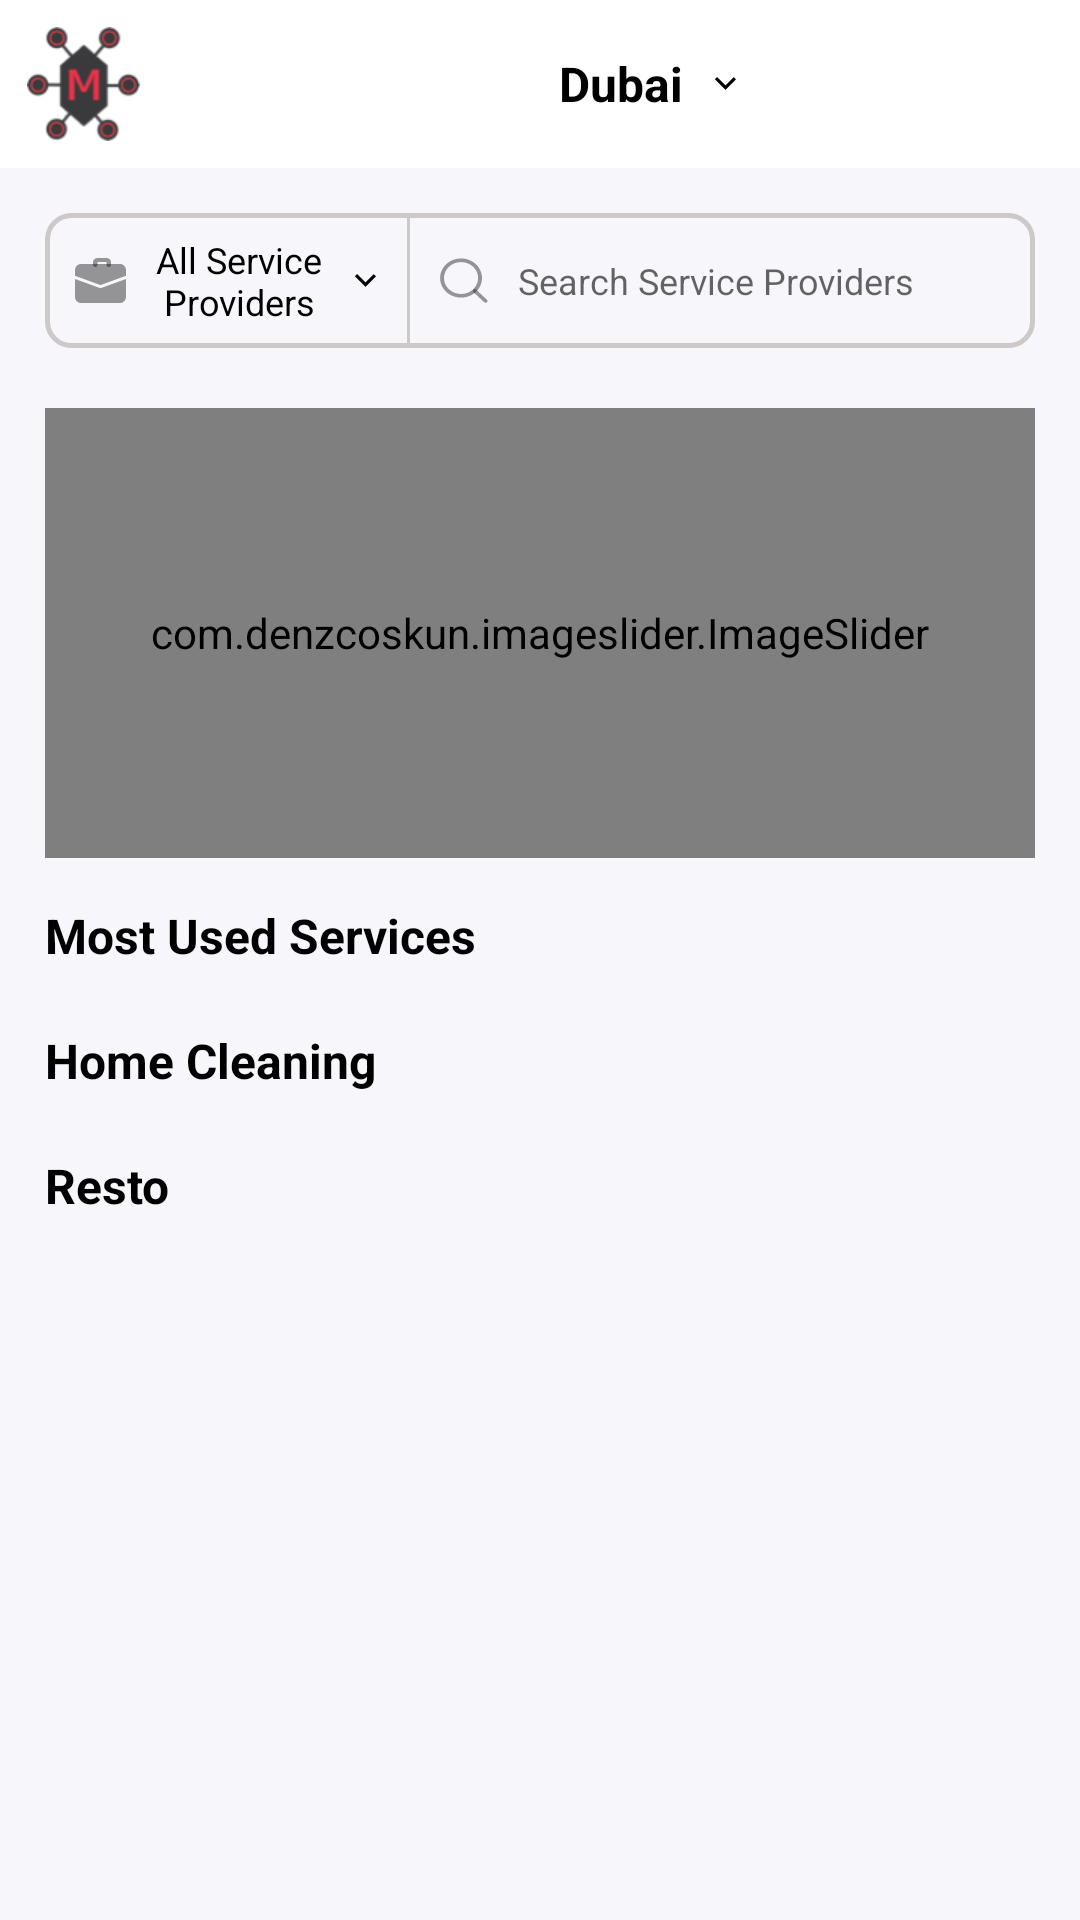

Android layout source for this screen:
<!-- AndroidManifest.xml: application theme Theme.SphinxAssignment -->
<!-- res/layout/activity_dashboard.xml -->
<?xml version="1.0" encoding="utf-8"?>
<LinearLayout xmlns:android="http://schemas.android.com/apk/res/android"
    xmlns:app="http://schemas.android.com/apk/res-auto"
    xmlns:tools="http://schemas.android.com/tools"
    android:layout_width="match_parent"
    android:layout_height="match_parent"
    android:background="@color/back"
    android:orientation="vertical"
    tools:context=".ui.DashboardActivity">

    <com.google.android.material.appbar.AppBarLayout
        android:id="@+id/appbar"
        android:layout_width="match_parent"
        android:layout_height="?attr/actionBarSize"
        android:background="@color/white"
        android:theme="@style/AppTheme.AppBarOverlay"
        app:elevation="0dp">

        <com.google.android.material.appbar.MaterialToolbar
            android:id="@+id/toolbar"
            android:layout_width="match_parent"
            android:layout_height="?attr/actionBarSize"
            android:paddingStart="8dp"
            android:paddingEnd="8dp"
            app:contentInsetEnd="0dp"
            app:contentInsetLeft="0dp"
            app:contentInsetRight="0dp"
            app:contentInsetStart="0dp"
            app:navigationIcon="@drawable/group"
            app:popupTheme="@style/AppTheme.PopupOverlay"
            app:titleTextAppearance="@style/toolbar_text">

            <LinearLayout
                android:layout_width="match_parent"
                android:layout_height="wrap_content"
                android:gravity="center"
                android:orientation="horizontal">

                <TextView
                    android:id="@+id/sp"
                    android:layout_width="wrap_content"
                    android:layout_height="match_parent"
                    android:background="@android:color/transparent"
                    android:drawableRight="@drawable/ic_disclosure"
                    android:drawablePadding="10dp"
                    android:gravity="center"
                    android:text="Dubai"
                    android:textColor="@color/black"
                    android:textColorHint="@color/grey"
                    android:textSize="@dimen/sixteen_sp"
                    android:textStyle="bold" />
            </LinearLayout>
        </com.google.android.material.appbar.MaterialToolbar>

    </com.google.android.material.appbar.AppBarLayout>

    <androidx.core.widget.NestedScrollView
        android:layout_width="match_parent"
        android:layout_height="match_parent"
        android:scrollbars="none">

        <LinearLayout
            android:layout_width="match_parent"
            android:layout_height="wrap_content"
            android:layout_margin="15dp"
            android:orientation="vertical">

            <LinearLayout
                android:layout_width="match_parent"
                android:layout_height="45dp"
                android:background="@drawable/rounded_layout"
                android:gravity="center_vertical"
                android:orientation="horizontal">

                <TextView
                    android:layout_width="wrap_content"
                    android:layout_height="wrap_content"
                    android:layout_marginLeft="10dp"
                    android:layout_marginRight="10dp"
                    android:drawableLeft="@drawable/ic_suitcase"
                    android:drawableRight="@drawable/ic_disclosure"
                    android:drawablePadding="10dp"
                    android:gravity="center"
                    android:text="@string/all_service_providers"
                    android:textColor="@color/black"
                    android:textSize="@dimen/twelve_sp" />

                <View
                    android:layout_width="1dp"
                    android:layout_height="match_parent"
                    android:background="@color/grey" />

                <EditText
                    android:layout_width="wrap_content"
                    android:layout_height="wrap_content"
                    android:layout_marginLeft="10dp"
                    android:layout_marginRight="10dp"
                    android:background="@android:color/transparent"
                    android:drawableLeft="@drawable/ic_search"
                    android:drawablePadding="10dp"
                    android:hint="@string/search_service_providers"
                    android:textSize="@dimen/twelve_sp" />

            </LinearLayout>

            <com.denzcoskun.imageslider.ImageSlider
                android:id="@+id/banner_slider"
                android:layout_width="match_parent"
                android:layout_height="150dp"
                android:layout_marginTop="20dp"
                app:iss_auto_cycle="true"
                app:iss_corner_radius="10"
                app:iss_delay="0"
                app:iss_period="1000" />

            <TextView
                android:layout_width="match_parent"
                android:layout_height="wrap_content"
                android:layout_marginTop="15dp"
                android:text="@string/most_used_services"
                android:textColor="@color/black"
                android:textSize="@dimen/sixteen_sp"
                android:textStyle="bold" />

            <androidx.recyclerview.widget.RecyclerView
                android:id="@+id/rv1"
                android:layout_width="match_parent"
                android:layout_height="wrap_content"
                android:layout_marginTop="10dp" />

            <TextView
                android:layout_width="match_parent"
                android:layout_height="wrap_content"
                android:layout_marginTop="10dp"
                android:text="@string/home_cleaning"
                android:textColor="@color/black"
                android:textSize="@dimen/sixteen_sp"
                android:textStyle="bold" />

            <androidx.recyclerview.widget.RecyclerView
                android:id="@+id/rv2"
                android:layout_width="match_parent"
                android:layout_height="wrap_content"
                android:layout_marginTop="10dp" />

            <TextView
                android:layout_width="match_parent"
                android:layout_height="wrap_content"
                android:layout_marginTop="10dp"
                android:text="@string/resto"
                android:textColor="@color/black"
                android:textSize="@dimen/sixteen_sp"
                android:textStyle="bold" />

            <androidx.recyclerview.widget.RecyclerView
                android:id="@+id/rv3"
                android:layout_width="match_parent"
                android:layout_height="wrap_content"
                android:layout_marginTop="10dp" />
        </LinearLayout>
    </androidx.core.widget.NestedScrollView>
</LinearLayout>
<!-- resources referenced by this layout -->
<resources>
  <color name="back">#F6F6FB</color>
  <color name="black">#FF000000</color>
  <color name="grey">#CDC9C9</color>
  <color name="white">#fff</color>
  <dimen name="sixteen_sp">16sp</dimen>
  <dimen name="twelve_sp">12sp</dimen>
  <!-- drawable ic_disclosure (drawable) -->
  <vector xmlns:android="http://schemas.android.com/apk/res/android"
      android:width="8dp"
      android:height="5dp"
      android:viewportWidth="8"
      android:viewportHeight="5">
    <path
        android:pathData="M6.91586,0.34616l0.73798,0.75012l-3.5,3.55757l-3.5,-3.55757l0.73798,-0.75012l2.76202,2.80745z"
        android:strokeWidth="1"
        android:fillColor="#000000"
        android:fillType="nonZero"
        android:strokeColor="#00000000"/>
  </vector>
  <!-- drawable ic_search (drawable) -->
  <vector xmlns:android="http://schemas.android.com/apk/res/android"
      android:width="16dp"
      android:height="15dp"
      android:viewportWidth="16"
      android:viewportHeight="15">
    <path
        android:pathData="M7.0173,0.1522C3.1665,0.1522 0.0335,3.0809 0.0335,6.6805C0.0335,10.2803 3.1665,13.2089 7.0173,13.2089C10.8682,13.2089 14.0011,10.2803 14.0011,6.6805C14.0011,3.0809 10.8682,0.1522 7.0173,0.1522ZM7.0173,12.0037C3.8773,12.0037 1.3228,9.6157 1.3228,6.6805C1.3228,3.7454 3.8773,1.3574 7.0173,1.3574C10.1572,1.3574 12.7117,3.7454 12.7117,6.6805C12.7117,9.6157 10.1572,12.0037 7.0173,12.0037Z"
        android:strokeAlpha="0.39897227"
        android:strokeWidth="1"
        android:fillColor="#000000"
        android:fillType="nonZero"
        android:strokeColor="#00000000"
        android:fillAlpha="0.39897227"/>
    <path
        android:pathData="M15.6389,13.9095L12.037,10.5425C11.7916,10.3131 11.3941,10.3131 11.1487,10.5425C10.9033,10.7717 10.9033,11.1437 11.1487,11.3729L14.7505,14.7398C14.8732,14.8545 15.0339,14.9119 15.1947,14.9119C15.3553,14.9119 15.5161,14.8545 15.6389,14.7398C15.8843,14.5106 15.8843,14.1387 15.6389,13.9095Z"
        android:strokeAlpha="0.39897227"
        android:strokeWidth="1"
        android:fillColor="#000000"
        android:fillType="nonZero"
        android:strokeColor="#00000000"
        android:fillAlpha="0.39897227"/>
  </vector>
  <!-- drawable rounded_layout (drawable) -->
  <?xml version="1.0" encoding="utf-8"?>
  <shape xmlns:android="http://schemas.android.com/apk/res/android"
      android:shape="rectangle">
  
      <stroke
          android:width="1.5dp"
          android:color="@color/grey" />
      <corners android:radius="8dp" />
  
  </shape>
  <string name="all_service_providers">All Service\nProviders</string>
  <string name="home_cleaning">Home Cleaning</string>
  <string name="most_used_services">Most Used Services</string>
  <string name="resto">Resto</string>
  <string name="search_service_providers">Search Service Providers</string>
  <style name="AppTheme.AppBarOverlay" parent="ThemeOverlay.AppCompat.Dark.ActionBar" />
  <style name="AppTheme.PopupOverlay" parent="ThemeOverlay.AppCompat.Light" />
  <style name="toolbar_text" parent="@android:style/TextAppearance.Widget.TabWidget">
          <item name="android:textStyle">bold</item>
          <item name="android:textSize">@dimen/eighteen_sp</item>
          <item name="android:textColor">@color/white</item>
      </style>
  <style name="Theme.SphinxAssignment" parent="Theme.MaterialComponents.Light.NoActionBar">
          
          <item name="colorPrimary">@color/purple_500</item>
          <item name="colorPrimaryVariant">@color/purple_700</item>
          <item name="colorOnPrimary">@color/white</item>
          
          <item name="colorSecondary">@color/teal_200</item>
          <item name="colorSecondaryVariant">@color/teal_700</item>
          <item name="colorOnSecondary">@color/black</item>
          
          <item name="android:statusBarColor" tools:targetApi="l">?attr/colorPrimaryVariant</item>
          
      </style>
  <dimen name="eighteen_sp">18sp</dimen>
  <color name="purple_500">#FF6200EE</color>
  <color name="purple_700">#FF3700B3</color>
  <color name="teal_200">#FF03DAC5</color>
  <color name="teal_700">#FF018786</color>
</resources>
